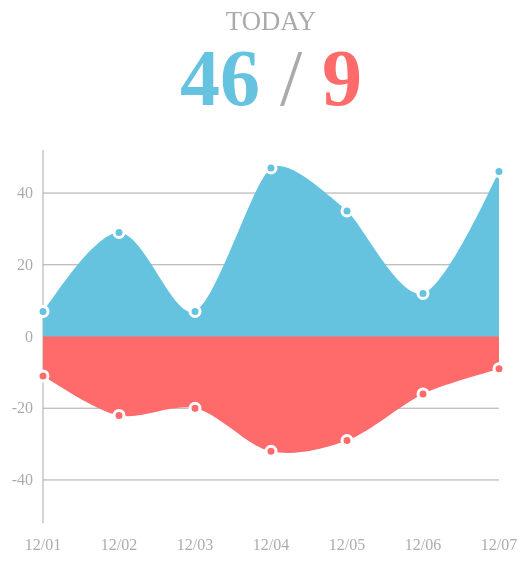
D3 v3 page, settled after 360 driven frames (6 s of simulated time); the page loaded 1 data file(s).


// ── js/chart03_sentiment.js
var margin = { top: 50, right: 50, bottom: 80, left: 50 },
    width = 556 - margin.left - margin.right,
    height = 733 - margin.top - margin.bottom,
    title_height = 150;

var svg = d3.select('#chart03').append('svg')
    .attr('width', width + margin.left + margin.right)
    .attr('height', height + margin.top + margin.bottom);
  
var svg_chart = svg.append('g')
    .attr('transform', 'translate(' + margin.left + ',' + (title_height + margin.top) + ')');

var parseDate = d3.time.format("%Y%m%d").parse,
    returnDate = d3.time.format("%m/%d");


var test;
d3.json('chart03_sentiment.json', function(error, data){
test = data;

	if(error) throw error;

	var parsed_date = data.map(function(d) {return parseDate(d.date); }),
		max_value = d3.max(data.map(function(d){return +d.value})),
		latest_date = d3.max(data.map(function(d){ return d.date; }));

	// title /////////////////////////////////
	var svg_title = svg.append('g')
		.attr('transform', 'translate(' + ((width + margin.left + margin.right)/2) + ',' + margin.top + ')');

	// TODAY 텍스트
	svg_title.append('text')
		.attr('x', 0)
		.attr('y', 30)
		.attr('class', 'sentiment_title')
		.style('text-anchor', 'middle')
		.text('TODAY');

	// 데이터의 값을 찾기 편하게 d3.map 지정
	var latest_value = d3.map(data.filter(function(d){ return d.date === latest_date; }), 
							  function(d){ return d.sentiment; });

	// today 숫자값들에 대한 설정을 먼저 적용
	var title_value = svg_title.append('text')
						.attr('x', 0)
						.attr('y', title_height/2 + 30)
						.attr('class', 'sentiment_title_value')
						.style('text-anchor', 'middle');
	
	// 텍스트의 일부분에만 속성을 적용하기 위해 tspan을 사용한다						
	title_value.append('tspan')
				.attr('class', 'sentiment_pos')
				.text(latest_value.get('positive').value);

	title_value.append('tspan')
				.attr('class', 'sentiment_slash')
				.text(' / ');

	title_value.append('tspan')
				.attr('class', 'sentiment_neg')
				.text(latest_value.get('negative').value);

	// scale /////////////////////////////////
	var x = d3.time.scale()
				.domain(d3.extent(parsed_date))
				.range([0, width]);

	var y = d3.scale.linear()
				.domain([-max_value-5, max_value+5])
				.range([height - title_height - margin.bottom, 0]);

	// axis //////////////////////////////////////////////////////
	var xAxis = d3.svg.axis()
					.scale(x)
					.tickFormat(returnDate)
					.orient("bottom")
					.tickPadding(10)
					.ticks(7)
					.outerTickSize(0);

	var yAxis = d3.svg.axis()
					.scale(y)
					.orient("left")
					.ticks(5)
					.tickPadding(10)
					.innerTickSize(-width)
					.outerTickSize(0);

	svg_chart.append('g')
		.attr('class', "sentiment_x sentiment_axis")
		.attr('transform', 'translate(' + 0 + ',' + (height - title_height - margin.bottom) + ')')
		.call(xAxis);

	svg_chart.append('g')
		.attr('class', "sentiment_y sentiment_axis")
		.attr('transform', 'translate(' + 0 + ',' + 0 + ')')
		.call(yAxis);

	// area //////////////////////////////////////////////////////

	var area = d3.svg.area()
				.x(function(d) { return x(d.date); })
				.y0(function(d) { return y(0); })
				.y1(function(d) { return y(d.value); })
				.interpolate('monotone');

	// positive area /////////////////////////////////////////////
	var pos_data = data.filter(function(d){return d.sentiment === "positive"})
						.map(function(d) { return {date: parseDate(d.date), value: +d.value}; });

	var pos_graph = svg_chart.append('g')
			.attr('class', "sentiment_pos")
	
	pos_graph.append('path')
			.attr('class', "sentiment_area")
			.attr('d', area(pos_data));

	pos_graph.selectAll('circle.sentiment_pos')
		.data(pos_data)
		.enter().append('circle')
			.attr('cx', function(d) { return x(d.date); })
			.attr('cy', function(d) { return y(d.value); })
			.attr('r', 5)
			.attr('class', "sentiment_pos");

	// negative area /////////////////////////////////////////////
	var neg_data = data.filter(function(d){return d.sentiment === "negative"})
						.map(function(d) { return {date: parseDate(d.date), value: -d.value}; });

	var neg_graph = svg_chart.append('g')
			.attr('class', 'sentiment_neg')
		
	neg_graph.append('path')
			.attr('class', 'sentiment_area')
			.attr('d', area(neg_data));

	neg_graph.selectAll('circle.sentiment_neg')
		.data(neg_data)
		.enter().append('circle')
			.attr('cx', function(d) { return x(d.date); })
			.attr('cy', function(d) { return y(d.value); })
			.attr('r', 5)
			.attr('class', 'sentiment_neg');
})

### data: chart03_sentiment.json
[
 {
  "date": "20151201",
  "sentiment": "positive",
  "value": 7
 },
 {
  "date": "20151202",
  "sentiment": "positive",
  "value": 29
 },
 {
  "date": "20151203",
  "sentiment": "positive",
  "value": 7
 },
 {
  "date": "20151204",
  "sentiment": "positive",
  "value": 47
 },
 {
  "date": "20151205",
  "sentiment": "positive",
  "value": 35
 },
 {
  "date": "20151206",
  "sentiment": "positive",
  "value": 12
 },
 {
  "date": "20151207",
  "sentiment": "positive",
  "value": 46
 },
 {
  "date": "20151201",
  "sentiment": "negative",
  "value": 11
 },
 "... 6 more items"
]